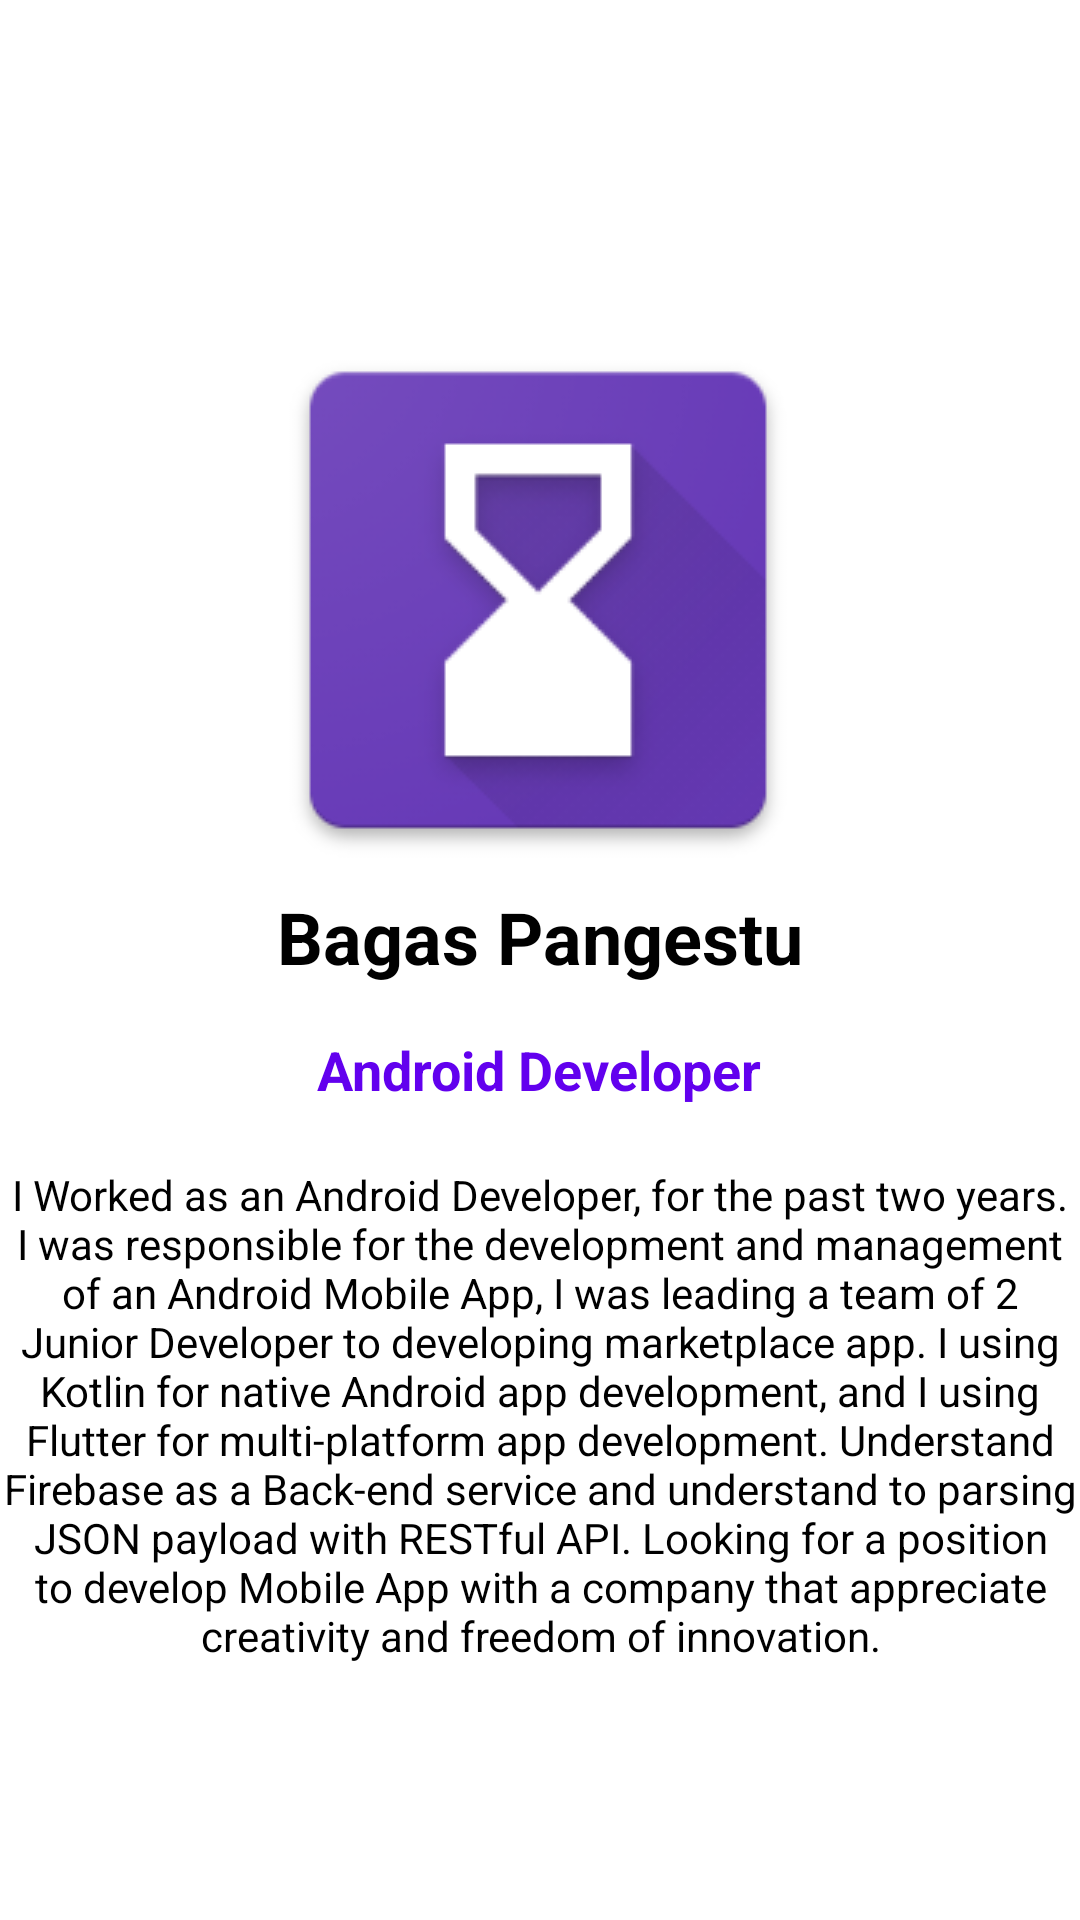

Android layout source for this screen:
<!-- AndroidManifest.xml: application theme Theme.Momenku -->
<!-- res/layout/activity_setting.xml -->
<?xml version="1.0" encoding="utf-8"?>
<androidx.constraintlayout.widget.ConstraintLayout
    xmlns:android="http://schemas.android.com/apk/res/android"
    xmlns:app="http://schemas.android.com/apk/res-auto"
    xmlns:tools="http://schemas.android.com/tools"
    android:layout_width="match_parent"
    android:layout_height="match_parent"
    tools:context=".activity.SettingActivity">

    <ImageView
        android:id="@+id/imageView3"
        android:layout_width="wrap_content"
        android:layout_height="wrap_content"
        android:layout_marginTop="104dp"
        android:contentDescription="@string/image"
        android:src="@drawable/icon"
        app:layout_constraintEnd_toEndOf="parent"
        app:layout_constraintHorizontal_bias="0.497"
        app:layout_constraintStart_toStartOf="parent"
        app:layout_constraintTop_toTopOf="parent" />

    <TextView
        android:id="@+id/textView6"
        android:layout_width="wrap_content"
        android:layout_height="wrap_content"
        android:text="Bagas Pangestu"
        android:textColor="@color/black"
        android:textSize="24sp"
        android:textStyle="bold"
        app:layout_constraintEnd_toEndOf="parent"
        app:layout_constraintStart_toStartOf="parent"
        app:layout_constraintTop_toBottomOf="@+id/imageView3" />


    <TextView
        android:id="@+id/textView7"
        android:layout_width="wrap_content"
        android:layout_height="wrap_content"
        android:layout_marginTop="16dp"
        android:text="Android Developer"
        android:textColor="@color/purple_500"
        android:textSize="18sp"
        android:textStyle="bold"
        app:layout_constraintEnd_toEndOf="parent"
        app:layout_constraintHorizontal_bias="0.498"
        app:layout_constraintStart_toStartOf="parent"
        app:layout_constraintTop_toBottomOf="@+id/textView6" />


    <TextView
        android:layout_width="wrap_content"
        android:layout_height="wrap_content"
        android:layout_marginTop="20dp"
        android:text="@string/aboutDeveloper"
        android:textColor="@color/black"
        android:textAlignment="center"
        app:layout_constraintBottom_toBottomOf="parent"
        app:layout_constraintEnd_toEndOf="parent"
        app:layout_constraintHorizontal_bias="1.0"
        app:layout_constraintStart_toStartOf="parent"
        app:layout_constraintTop_toBottomOf="@+id/textView7"
        app:layout_constraintVertical_bias="0.0" />

</androidx.constraintlayout.widget.ConstraintLayout>
<!-- resources referenced by this layout -->
<resources>
  <!-- drawable icon: png bitmap (drawable, 15732 bytes) -->
  <string name="aboutDeveloper">I Worked as an Android Developer, for the past two years. I was responsible for the development and management of an Android Mobile App, I was leading a team of 2 Junior Developer to developing marketplace app. I using Kotlin for native Android app development, and I using Flutter for multi-platform app development. Understand Firebase as a Back-end service and understand to parsing JSON payload with RESTful API.  Looking for a position to develop Mobile App with a company that appreciate creativity and freedom of innovation.</string>
  <string name="image">image</string>
  <style name="Theme.Momenku" parent="Theme.MaterialComponents.DayNight.DarkActionBar">
          
          <item name="colorPrimary">@color/purple_500</item>
          <item name="colorPrimaryVariant">@color/purple_700</item>
          <item name="colorOnPrimary">@color/white</item>
          
          <item name="colorSecondary">@color/teal_200</item>
          <item name="colorSecondaryVariant">@color/teal_700</item>
          <item name="colorOnSecondary">@color/black</item>
          
          <item name="android:statusBarColor" tools:targetApi="l">?attr/colorPrimaryVariant</item>
          
      </style>
  <!-- not gathered from this repository: default colours our renderer supplied (Android Studio template values) -->
  <color name="purple_500">#FF6200EE</color>
  <color name="purple_700">#FF3700B3</color>
  <color name="teal_200">#FF03DAC5</color>
  <color name="teal_700">#FF018786</color>
  <color name="black">#FF000000</color>
  <color name="white">#FFFFFFFF</color>
</resources>
